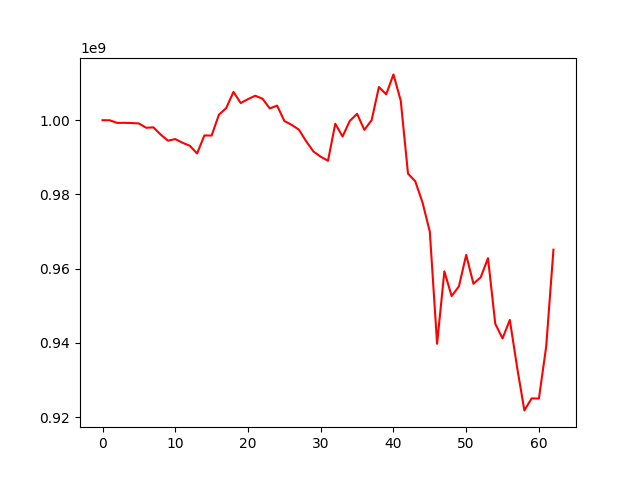

The table this chart was drawn from, first rows:
, 0
0, 1000000000
1, 999976182
2, 999277618
3, 999298502
4, 999232687
5, 999127037
6, 997963777
7, 998066565
8, 996118665
9, 994482363
10, 994913133
11, 993923954
12, 993099873
13, 991030391
14, 995884255
15, 995867608
16, 1001480057
17, 1003254521
18, 1007624935
19, 1004627075
20, 1005686255
21, 1006599487
22, 1005776426
23, 1003163583
24, 1003937613
25, 999794440
26, 998749882
27, 997453623
28, 994304087
29, 991567462
30, 990150177
31, 989072790
32, 999061534
33, 995602194
34, 999818868
35, 1001719131
36, 997395942
37, 1000017359
38, 1008941897
39, 1006967582
40, 1012345226
41, 1005289044
42, 985610871
43, 983542993
44, 977804048
45, 969943871
46, 939748085
47, 959272743
48, 952599200
49, 955213902
50, 963678178
51, 955921789
52, 957670445
53, 962833481
54, 945118986
55, 941192637
56, 946188409
57, 933428881
58, 921790129
59, 925028890
... 3 more rows
